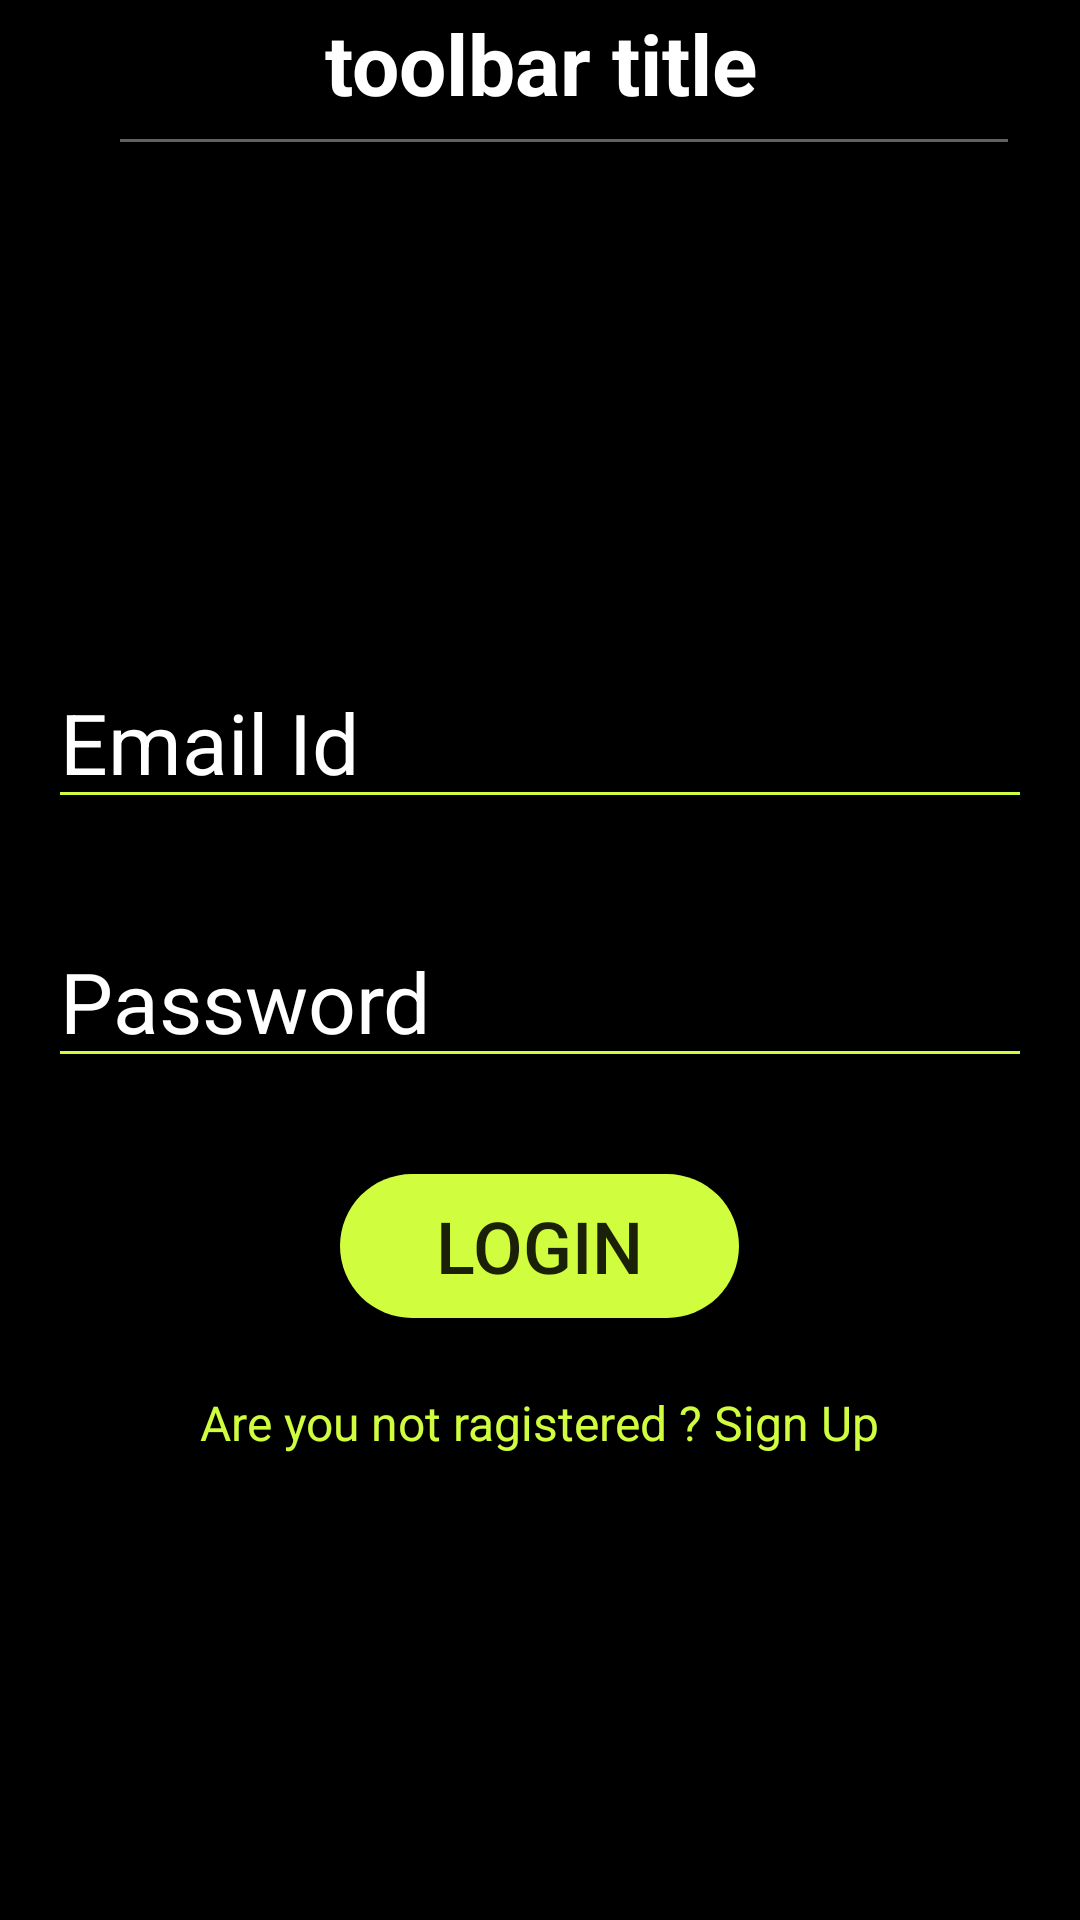

Android layout source for this screen:
<!-- AndroidManifest.xml: application theme Theme.Cardicrecoder -->
<!-- res/layout/activity_login.xml -->
<?xml version="1.0" encoding="utf-8"?>
<LinearLayout xmlns:android="http://schemas.android.com/apk/res/android"
    xmlns:app="http://schemas.android.com/apk/res-auto"
    xmlns:tools="http://schemas.android.com/tools"
    android:layout_width="match_parent"
    android:layout_height="match_parent"
    tools:context=".loginActivity"
    android:background="@color/black"
    android:orientation="vertical">
    <include
        layout="@layout/toolbar">

    </include>
    <LinearLayout
        android:layout_width="match_parent"
        android:layout_height="match_parent"
        android:orientation="vertical"
        android:gravity="center_vertical">
    <EditText
        android:id="@+id/email_l"
        android:layout_width="match_parent"
        android:layout_height="wrap_content"
        android:hint="Email Id"
        android:textSize="28sp"
        android:layout_marginTop="16dp"
        android:layout_marginLeft="16dp"
        android:layout_marginRight="16dp"
        android:layout_marginBottom="16dp"
        android:textColor="@color/white"
        android:textColorHint="@color/white"
        android:backgroundTint="@color/lignt_green">
    </EditText>
    <EditText
        android:id="@+id/password_l"
        android:layout_width="match_parent"
        android:layout_height="wrap_content"
        android:hint="Password"
        android:textSize="28sp"
        android:layout_margin="16dp"
        android:textColor="@color/white"
        android:textColorHint="@color/white"
        android:backgroundTint="@color/lignt_green">
    </EditText>
        <Button
            android:id="@+id/login"
            android:layout_width="wrap_content"
            android:layout_height="wrap_content"
            android:text="LOGIN"
            android:textSize="24sp"
            android:layout_gravity="center_horizontal"
            android:background="@drawable/round_btn"
            android:layout_margin="16dp"
            android:paddingLeft="32dp"
            android:paddingRight="32dp">
        </Button>
        <TextView
            android:id="@+id/gotosignup"
            android:layout_width="wrap_content"
            android:layout_height="wrap_content"
            android:text="Are you not ragistered ? Sign Up"
            android:textColor="@color/lignt_green"
            android:textSize="16sp"
            android:layout_gravity="center_horizontal"
            android:padding="8dp">

        </TextView>
    </LinearLayout>
</LinearLayout>
<!-- res/layout/toolbar.xml (included above) -->
<?xml version="1.0" encoding="utf-8"?>
<com.google.android.material.appbar.AppBarLayout xmlns:android="http://schemas.android.com/apk/res/android"
    android:layout_width="match_parent"
    android:layout_height="wrap_content"
    android:background="@color/black">

    <androidx.appcompat.widget.Toolbar
        android:id="@+id/toolbar"
        android:layout_width="match_parent"
        android:layout_height="match_parent">
<LinearLayout
    android:layout_width="match_parent"
    android:layout_height="wrap_content"
    android:orientation="vertical">

        <RelativeLayout
            android:layout_width="match_parent"
            android:layout_height="wrap_content"
            android:layout_marginRight="16dp">

            <ImageButton
                android:id="@+id/back"
                android:layout_width="wrap_content"
                android:layout_height="38dp"
                android:background="@android:color/transparent"
                android:src="@drawable/ic_baseline_arrow_back_ios_24"
                android:textAlignment="center">

            </ImageButton>

            <TextView
                android:id="@+id/toolbartitle"
                android:layout_width="match_parent"
                android:layout_height="wrap_content"
                android:layout_toRightOf="@+id/back"
                android:text="toolbar title"
                android:textAlignment="center"
                android:textColor="@color/white"
                android:textSize="28sp"
                android:textStyle="bold">

            </TextView>
        </RelativeLayout>

        <View
            android:id="@+id/horizontalline"
            android:layout_width="match_parent"
            android:layout_height="1dp"
            android:layout_marginLeft="24dp"
            android:layout_marginTop="6dp"
            android:layout_marginRight="24dp"
            android:layout_marginBottom="6dp"
            android:background="#616161" />
</LinearLayout>
    </androidx.appcompat.widget.Toolbar>
</com.google.android.material.appbar.AppBarLayout>
<!-- resources referenced by this layout -->
<resources>
  <color name="black">#FF000000</color>
  <color name="lignt_green">#d0fd3e</color>
  <color name="white">#FFFFFFFF</color>
  <!-- drawable round_btn (drawable) -->
  <?xml version="1.0" encoding="utf-8"?>
  <shape xmlns:android="http://schemas.android.com/apk/res/android">
      <solid android:color="@color/lignt_green"/>
      <corners
          android:topLeftRadius="45dp"
          android:topRightRadius="45dp"
          android:bottomLeftRadius="45dp"
          android:bottomRightRadius="45dp"/>
  
  </shape>
  <style name="Theme.Cardicrecoder" parent="Theme.AppCompat.DayNight.NoActionBar">
          
          <item name="colorPrimary">@color/purple_500</item>
          <item name="colorPrimaryVariant">@color/purple_700</item>
          <item name="colorOnPrimary">@color/white</item>
          
          <item name="colorSecondary">@color/teal_200</item>
          <item name="colorSecondaryVariant">@color/teal_700</item>
          <item name="colorOnSecondary">@color/black</item>
          
          <item name="android:statusBarColor" tools:targetApi="l">?attr/colorPrimaryVariant</item>
          
      </style>
  <color name="purple_500">#FF6200EE</color>
  <color name="purple_700">#FF3700B3</color>
  <color name="teal_200">#FF03DAC5</color>
  <color name="teal_700">#FF018786</color>
</resources>
